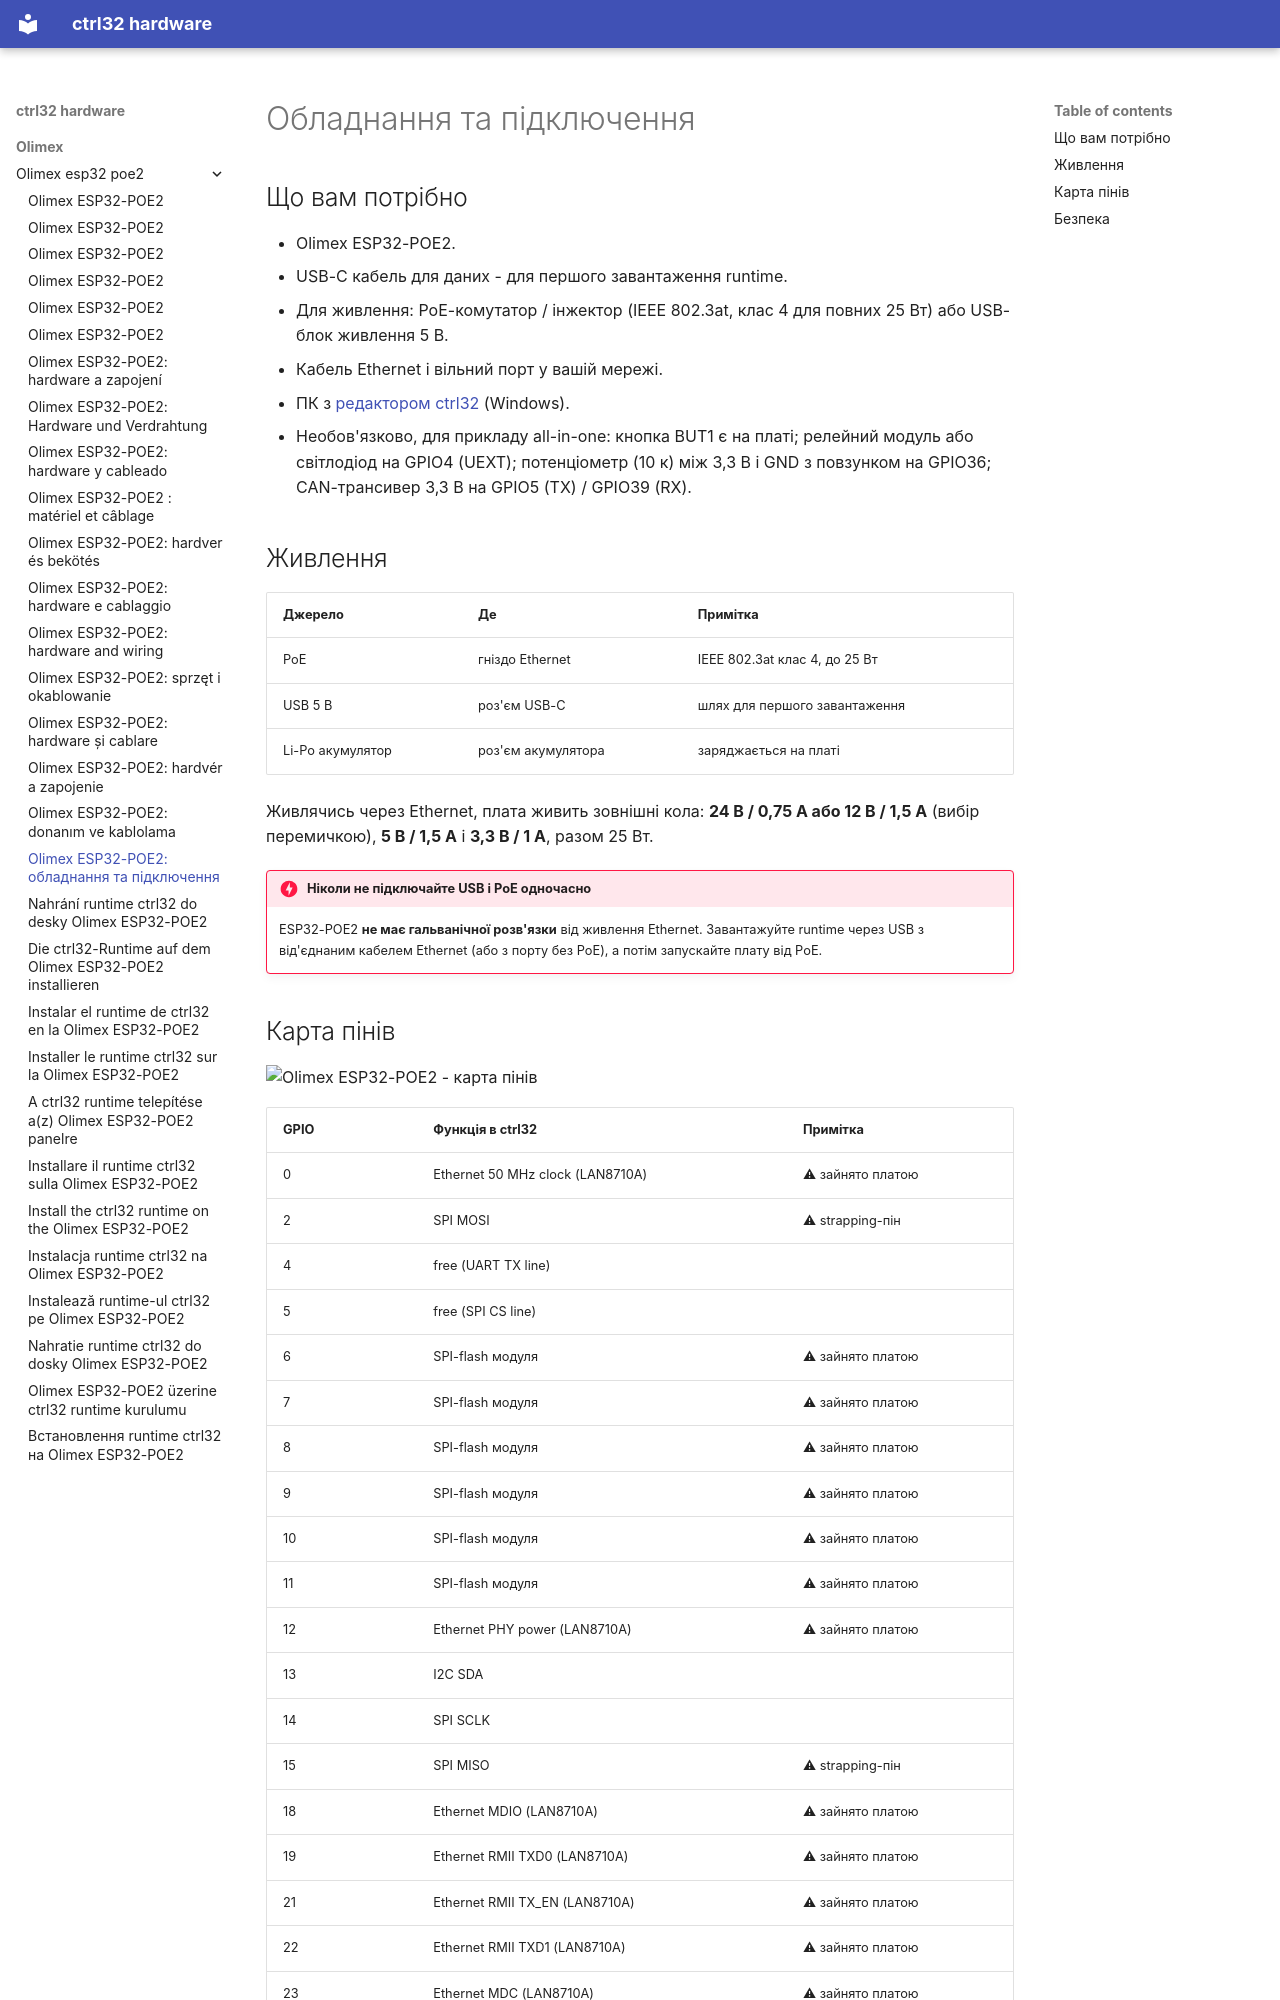

repository: ctrl32/hardware · page: olimex/olimex-esp32-poe2/hardware.uk/index.html · generator: mkdocs

---
title: 'Olimex ESP32-POE2: обладнання та підключення'
slug: hardware
sidebar_position: 20
image: pinout/pinout.png
image_alt: Olimex ESP32-POE2 - карта пінів
tags:
- esp32
- ethernet
- poe
- psram
- olimex
---

# Обладнання та підключення

## Що вам потрібно

- Olimex ESP32-POE2.
- USB-C кабель для даних - для першого завантаження runtime.
- Для живлення: PoE-комутатор / інжектор (IEEE 802.3at, клас 4 для повних 25 Вт) або USB-блок живлення 5 В.
- Кабель Ethernet і вільний порт у вашій мережі.
- ПК з [редактором ctrl32](https://ctrl32.com/download/) (Windows).
- Необов'язково, для прикладу all-in-one: кнопка BUT1 є на платі; релейний модуль або світлодіод на GPIO4 (UEXT); потенціометр (10 к) між 3,3 В і GND з повзунком на GPIO36; CAN-трансивер 3,3 В на GPIO5 (TX) / GPIO39 (RX).

## Живлення

| Джерело | Де | Примітка |
|---|---|---|
| PoE | гніздо Ethernet | IEEE 802.3at клас 4, до 25 Вт |
| USB 5 В | роз'єм USB-C | шлях для першого завантаження |
| Li-Po акумулятор | роз'єм акумулятора | заряджається на платі |

Живлячись через Ethernet, плата живить зовнішні кола: **24 В / 0,75 А або
12 В / 1,5 А** (вибір перемичкою), **5 В / 1,5 А** і **3,3 В / 1 А**,
разом 25 Вт.

!!! danger "Ніколи не підключайте USB і PoE одночасно"
    ESP32-POE2 **не має гальванічної розв'язки** від живлення Ethernet.
    Завантажуйте runtime через USB з від'єднаним кабелем Ethernet (або з
    порту без PoE), а потім запускайте плату від PoE.
